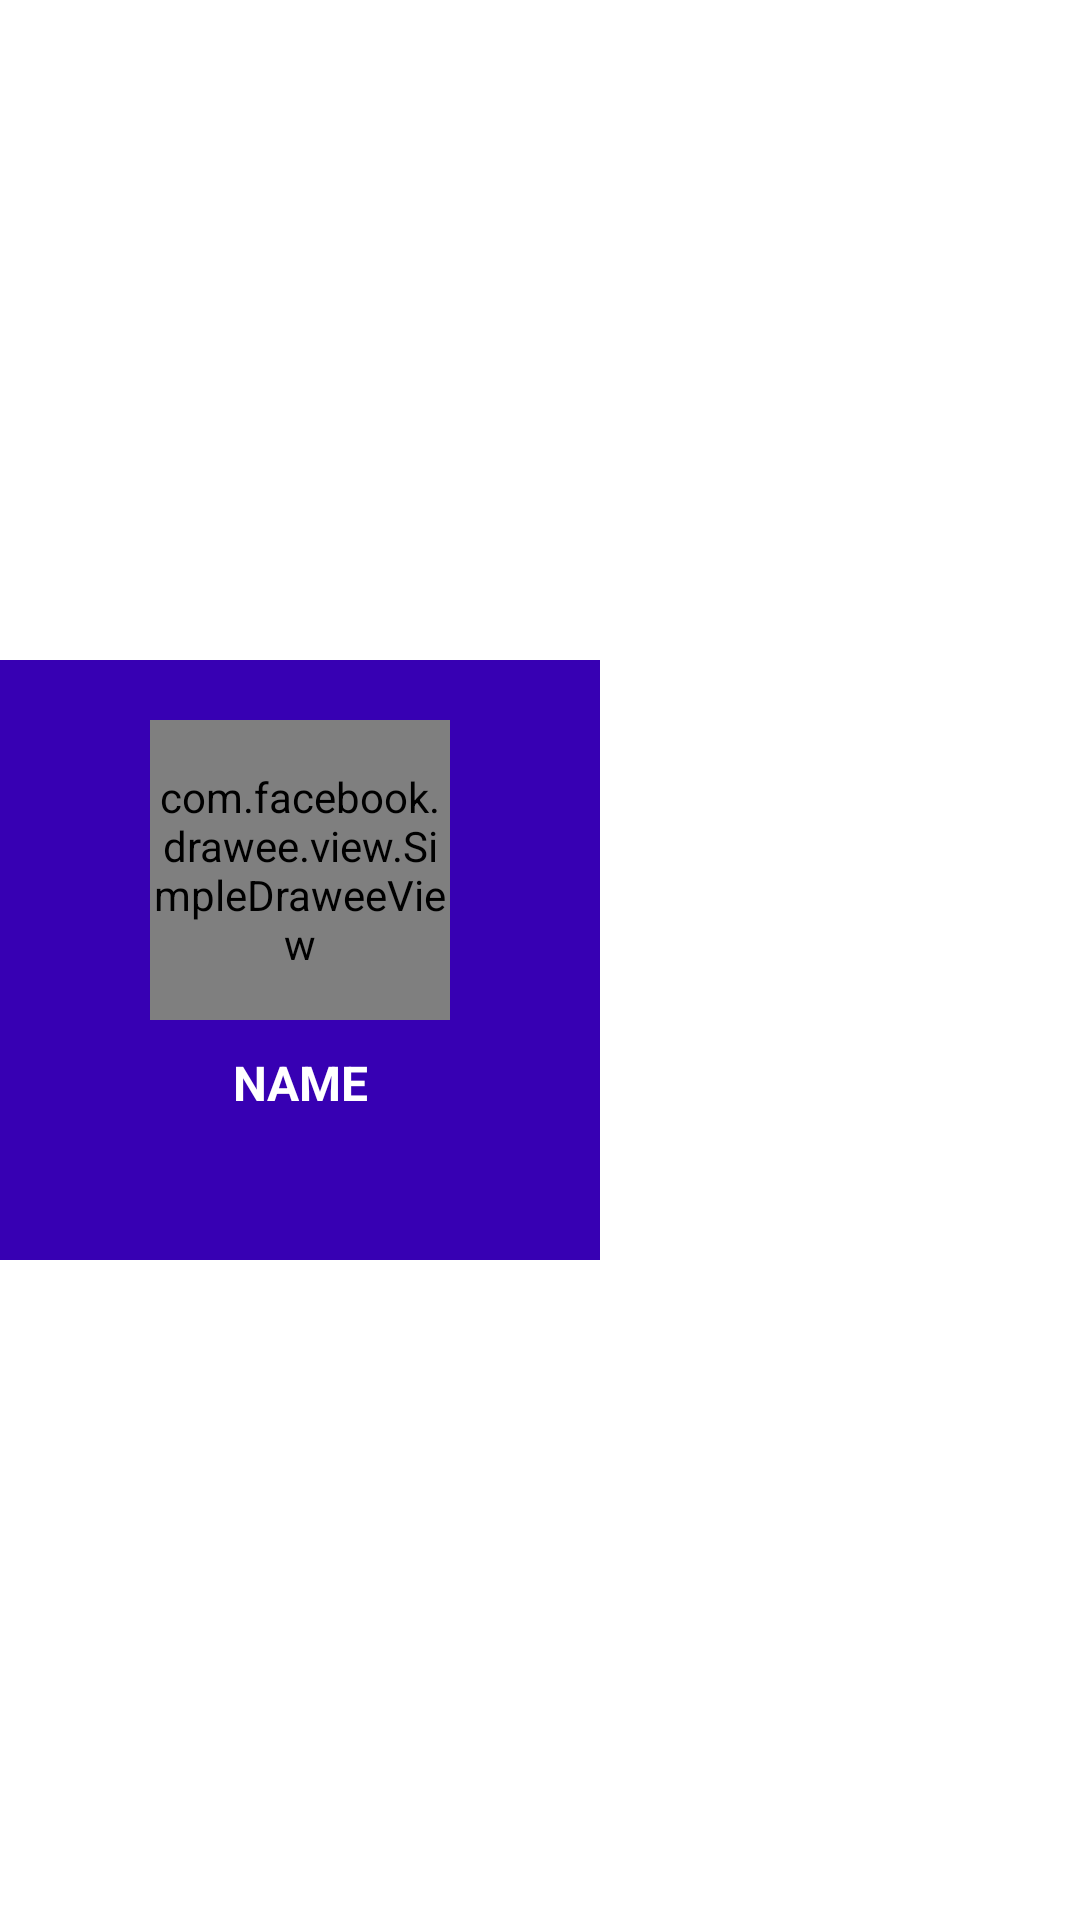

This screen was rendered from an Android layout file. Write that file and the resources it references.
<!-- AndroidManifest.xml: application theme AppTheme -->
<!-- res/layout/categories_recyclerview.xml -->
<?xml version="1.0" encoding="utf-8"?>
<androidx.constraintlayout.widget.ConstraintLayout xmlns:android="http://schemas.android.com/apk/res/android"
    android:layout_width="wrap_content"
    android:layout_height="wrap_content"
    xmlns:fresco="http://schemas.android.com/apk/res-auto"
    xmlns:app="http://schemas.android.com/apk/res-auto">


    <RelativeLayout
        fresco:layout_constraintBottom_toBottomOf="parent"
        android:layout_width="200dp"
        android:clickable="true"
        android:layout_height="200dp"
        fresco:layout_constraintStart_toStartOf="parent"
        app:layout_constraintTop_toTopOf="parent"
        android:id="@+id/categoryLayout"
        android:focusable="true">
        <RelativeLayout
            android:layout_width="match_parent"
            android:background="@color/colorPrimaryDark"
            android:layout_height="match_parent">



            <com.facebook.drawee.view.SimpleDraweeView
                android:id="@+id/artistImage"
                android:layout_width="100dp"
                android:layout_height="100dp"
                android:layout_marginTop="20dp"
                fresco:placeholderImage="@color/colorAccent"
                android:layout_centerHorizontal="true"
                fresco:roundAsCircle="true"
                fresco:roundBottomEnd="false"
                fresco:roundBottomStart="false"
                fresco:roundedCornerRadius="5dp"
                fresco:roundingBorderWidth="1dp" />

            <TextView
                android:layout_width="match_parent"
                android:layout_height="wrap_content"
                android:layout_below="@id/artistImage"
                android:text="NAME"
                android:textAllCaps="true"
                android:layout_marginTop="10dp"
                android:gravity="center"
                android:textColor="#fff"
                android:textStyle="bold"
                android:textSize="16sp"
                android:id="@+id/artistName"/>
        </RelativeLayout>

    </RelativeLayout>

</androidx.constraintlayout.widget.ConstraintLayout>
<!-- resources referenced by this layout -->
<resources>
  <style name="AppTheme" parent="Theme.MaterialComponents.DayNight.NoActionBar">
          
          <item name="colorPrimary">@color/colorPrimary</item>
          <item name="colorPrimaryDark">@color/colorPrimaryDark</item>
          <item name="colorAccent">@color/colorAccent</item>
          <item name="android:windowDisablePreview">true</item>
  
  
      </style>
  <!-- not gathered from this repository: default colours our renderer supplied (Android Studio template values) -->
  <color name="colorPrimary">#FF6200EE</color>
  <color name="colorPrimaryDark">#FF3700B3</color>
  <color name="colorAccent">#FF03DAC5</color>
</resources>
